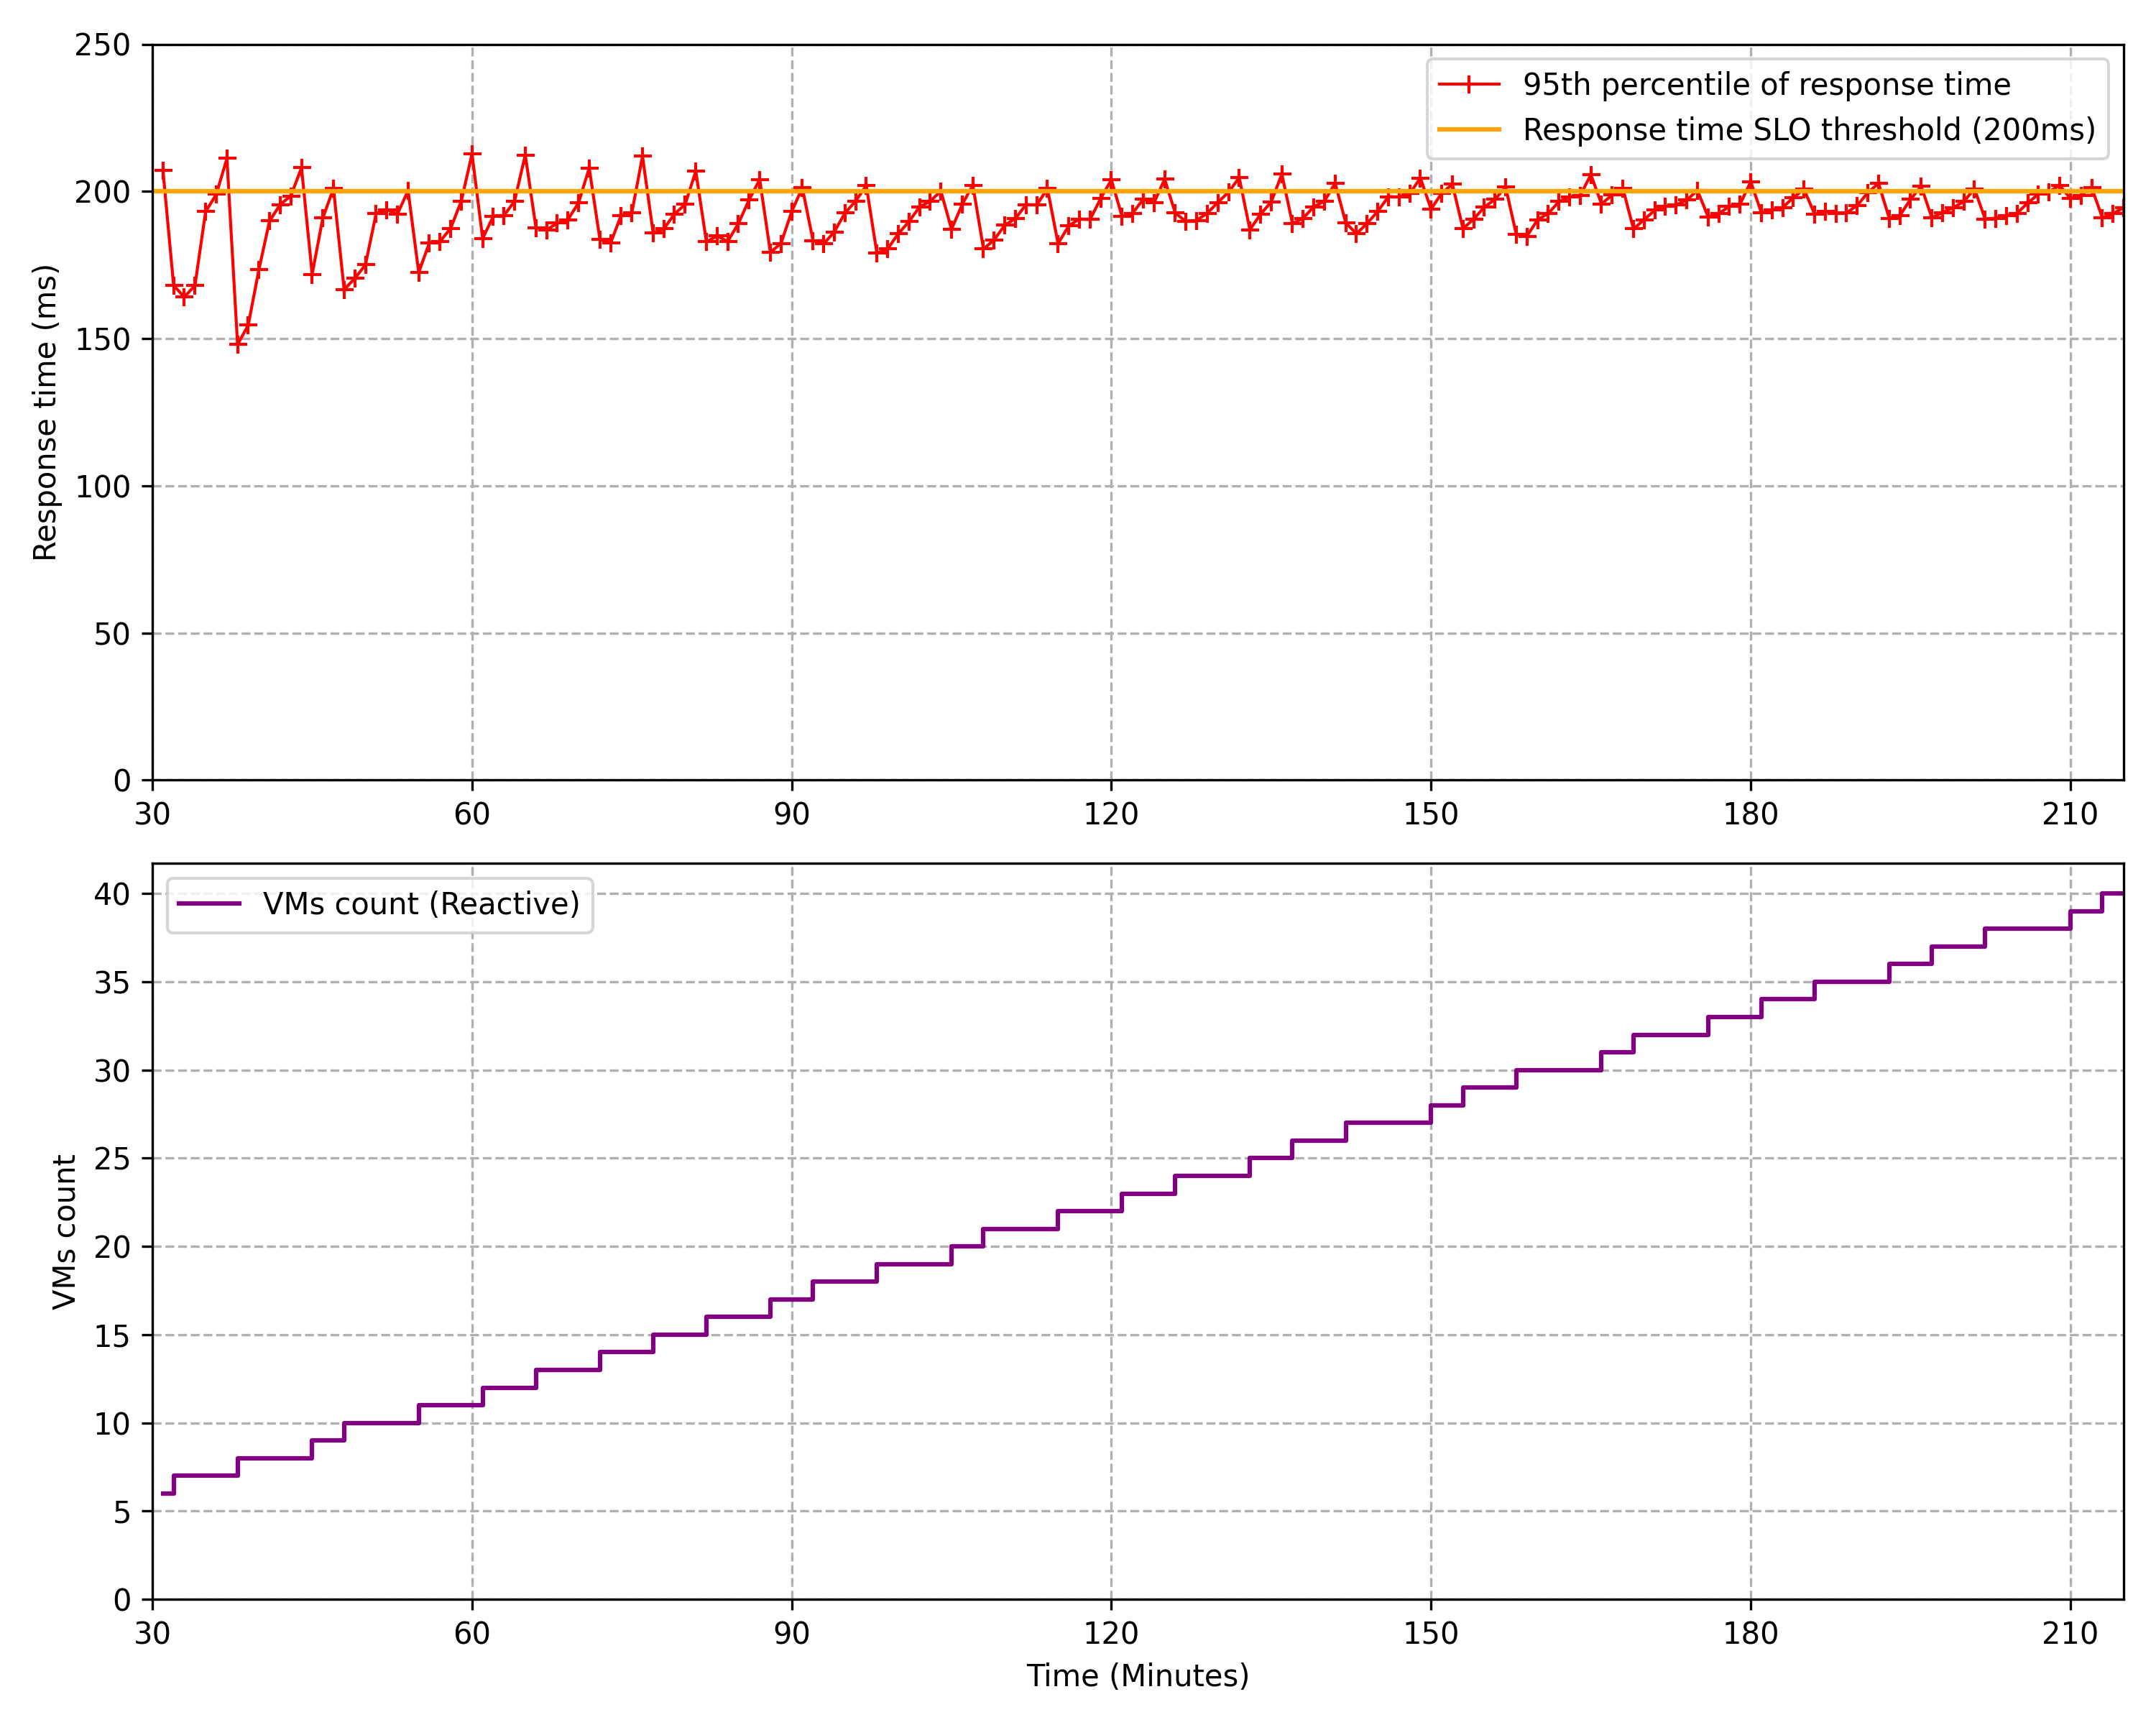

Source data for this figure (header and first rows):
minute, requests, response_time, vms_count
1, 765, 93.95, 1
2, 911, 146.3, 1
3, 1054, 203.3, 1
4, 1277, 52.89, 2
5, 1421, 75.79, 2
6, 1684, 120.9, 2
7, 1918, 164.8, 2
8, 1840, 149.7, 2
9, 1830, 147.8, 2
10, 2174, 217.4, 2
11, 2378, 103.5, 3
12, 2531, 121.5, 3
13, 2667, 138.1, 3
14, 2692, 141.2, 3
15, 3072, 190.9, 3
16, 3530, 257.2, 3
17, 3691, 150.8, 4
18, 3877, 168.8, 4
19, 3932, 174.3, 4
20, 4177, 199.2, 4
21, 4670, 253, 4
22, 4624, 151.6, 5
23, 4634, 152.3, 5
24, 4604, 150, 5
25, 4937, 176, 5
26, 5274, 203.7, 5
27, 5326, 137.6, 6
28, 5528, 150.2, 6
29, 5647, 157.9, 6
30, 6037, 183.6, 6
31, 6377, 207, 6
32, 6770, 168, 7
33, 6701, 164.1, 7
34, 6770, 168, 7
35, 7206, 193.1, 7
36, 7305, 199, 7
37, 7508, 211.2, 7
38, 7322, 147.9, 8
39, 7461, 154.6, 8
40, 7846, 173.4, 8
41, 8174, 189.9, 8
42, 8282, 195.5, 8
43, 8339, 198.5, 8
44, 8521, 208, 8
45, 8792, 171.8, 9
46, 9218, 191, 9
47, 9435, 201, 9
48, 9637, 166.6, 10
49, 9733, 170.4, 10
50, 9849, 175, 10
51, 10278, 192.4, 10
52, 10311, 193.8, 10
53, 10274, 192.3, 10
54, 10467, 200.3, 10
55, 10763, 172.5, 11
56, 11039, 182.5, 11
57, 11051, 183, 11
58, 11173, 187.5, 11
59, 11421, 196.8, 11
60, 11838, 212.7, 11
... 155 more rows
